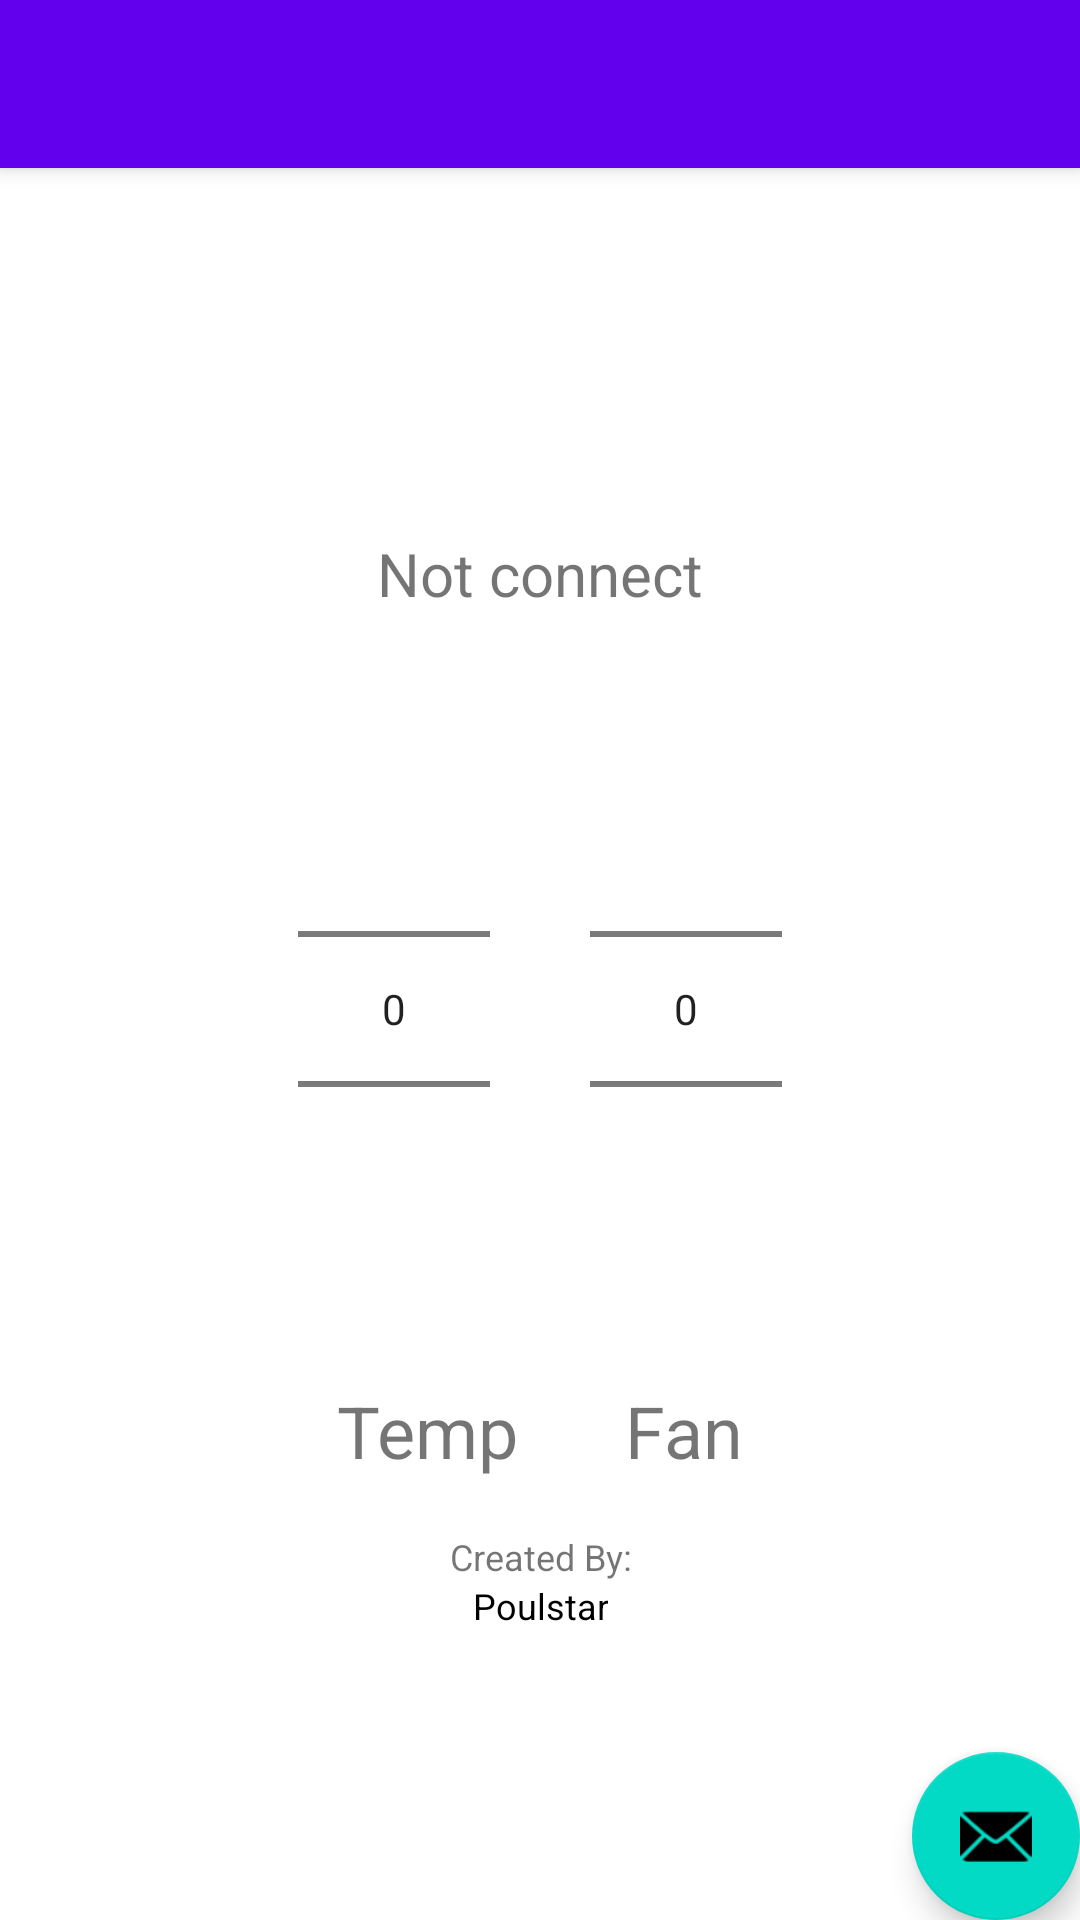

This screen was rendered from an Android layout file. Write that file and the resources it references.
<!-- AndroidManifest.xml: activity theme Theme.Ordibehesht.NoActionBar -->
<!-- res/layout/activity_main.xml -->
<?xml version="1.0" encoding="utf-8"?>
<androidx.coordinatorlayout.widget.CoordinatorLayout xmlns:android="http://schemas.android.com/apk/res/android"
    xmlns:app="http://schemas.android.com/apk/res-auto"
    xmlns:tools="http://schemas.android.com/tools"
    android:layout_width="match_parent"
    android:layout_height="match_parent"
    tools:context=".MainActivity">

    <com.google.android.material.appbar.AppBarLayout
        android:layout_width="match_parent"
        android:layout_height="wrap_content"
        android:theme="@style/Theme.Ordibehesht.AppBarOverlay">

        <androidx.appcompat.widget.Toolbar
            android:id="@+id/toolbar"
            android:layout_width="match_parent"
            android:layout_height="?attr/actionBarSize"
            android:background="?attr/colorPrimary"
            app:popupTheme="@style/Theme.Ordibehesht.PopupOverlay" />

    </com.google.android.material.appbar.AppBarLayout>

    <include layout="@layout/content_main" />

    <com.google.android.material.floatingactionbutton.FloatingActionButton
        android:id="@+id/fab"
        android:layout_width="wrap_content"
        android:layout_height="wrap_content"
        android:layout_gravity="bottom|end"
        android:layout_margin="@dimen/fab_margin"
        app:srcCompat="@android:drawable/ic_dialog_email" />

</androidx.coordinatorlayout.widget.CoordinatorLayout>
<!-- res/layout/content_main.xml (included above) -->
<?xml version="1.0" encoding="utf-8"?>
<androidx.constraintlayout.widget.ConstraintLayout xmlns:android="http://schemas.android.com/apk/res/android"
    xmlns:app="http://schemas.android.com/apk/res-auto"
    android:layout_width="match_parent"
    android:layout_height="match_parent"
    app:layout_behavior="@string/appbar_scrolling_view_behavior">

    <LinearLayout
        android:layout_width="match_parent"
        android:layout_height="match_parent"
        android:orientation="vertical"
        android:gravity="center">

        <TextView
            android:id="@+id/textStatus"
            android:layout_width="wrap_content"
            android:layout_height="wrap_content"
            android:text="Not connect"
            android:gravity="center"
            android:textSize="20sp"
            android:layout_margin="25dp"/>

        <LinearLayout
            android:layout_width="wrap_content"
            android:layout_height="wrap_content">

            <NumberPicker
                android:id="@+id/fan"
                android:layout_width="wrap_content"
                android:layout_height="wrap_content"
                android:layout_margin="50px"/>


            <NumberPicker
                android:id="@+id/temperature"
                android:layout_width="wrap_content"
                android:layout_height="wrap_content"

                android:layout_margin="50px"/>

        </LinearLayout>

        <LinearLayout
            android:layout_width="wrap_content"
            android:layout_height="wrap_content"
            android:orientation="horizontal">

            <TextView
                android:layout_width="wrap_content"
                android:layout_height="wrap_content"
                android:id="@+id/left"
                android:text="Temp"
                android:gravity="center"
                android:layout_margin="1dp"
                android:textSize="24sp"
                android:padding="50px"
                android:background="@color/design_default_color_on_primary"/>

            <TextView
                android:layout_width="wrap_content"
                android:layout_height="wrap_content"
                android:id="@+id/right"
                android:text="Fan"
                android:gravity="center"
                android:layout_margin="1dp"
                android:textSize="24sp"
                android:padding="50px"
                android:background="@color/design_default_color_on_primary"/>

        </LinearLayout>



        <TextView
            android:layout_width="wrap_content"
            android:layout_height="wrap_content"
            android:text="Created By:"
            android:gravity="center"
            android:textSize="12sp" />
        <TextView
            android:id="@+id/url"
            android:layout_width="wrap_content"
            android:layout_height="wrap_content"
            android:text="Poulstar"
            android:gravity="center"
            android:textSize="12sp"
            android:textColor="#000000"/>

    </LinearLayout>
</androidx.constraintlayout.widget.ConstraintLayout>
<!-- resources referenced by this layout -->
<resources>
  <style name="Theme.Ordibehesht.AppBarOverlay" parent="ThemeOverlay.AppCompat.Dark.ActionBar" />
  <style name="Theme.Ordibehesht.PopupOverlay" parent="ThemeOverlay.AppCompat.Light" />
  <style name="Theme.Ordibehesht.NoActionBar">
          <item name="windowActionBar">false</item>
          <item name="windowNoTitle">true</item>
      </style>
</resources>
